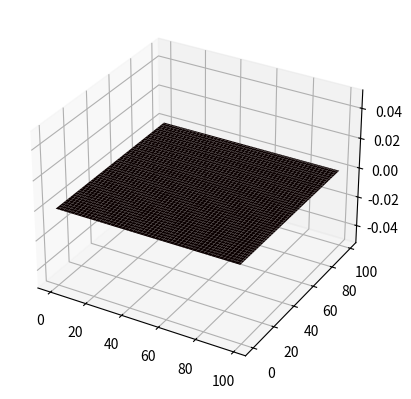

This chart was generated by the following Python code:
import numpy as np
import matplotlib.pyplot as plt
from matplotlib.animation import FuncAnimation
from mpl_toolkits.mplot3d import Axes3D

# Parameters (assuming these are defined somewhere in your code)
Nx, Ny = 100, 100  # Grid size
Dt = 0.01  # Time step
Db = 1.0  # Diffusion coefficient for biomass
Dn = 1.0  # Diffusion coefficient for nutrients
zeta = 0.1  # Conversion rate
lambda1 = 0.1  # Uptake efficiency for non-insulated biomass
lambda2 = 0.1  # Uptake efficiency for insulated biomass
n0 = 0.5  # Critical value for mobile biomass

# Initialize arrays
b_n = np.zeros((Nx, Ny))
b_i = np.zeros((Nx, Ny))
n = np.zeros((Nx, Ny))
s = np.ones((Nx, Ny))

# Start with a small amount of fungus in the center
b_n[Nx//2, Ny//2] = 1.0

# Initialize the figure and axis
fig = plt.figure()
ax = fig.add_subplot(111, projection='3d')
X, Y = np.meshgrid(np.arange(Nx), np.arange(Ny))
cax = ax.plot_surface(X, Y, n, cmap='hot')

def update(t):
    global b_n, b_i, n, s, Dn
    step_skip = 50
    for i in range(step_skip):

        # Compute Laplacians (discretized diffusion)
        laplacian_b_n = np.roll(b_n, 1, axis=0) + np.roll(b_n, -1, axis=0) + \
                        np.roll(b_n, 1, axis=1) + np.roll(b_n, -1, axis=1) - 4 * b_n
        
        laplacian_n = np.roll(n, 1, axis=0) + np.roll(n, -1, axis=0) + \
                    np.roll(n, 1, axis=1) + np.roll(n, -1, axis=1) - 4 * n

        # Update equations
        delta_b_i = Dt * (zeta * Db * laplacian_b_n)
        delta_b_n = Dt * ((1 - zeta) * Db * laplacian_b_n)
        
        b_i += delta_b_i
        b_n += delta_b_n - delta_b_i  # Ensure conservation of total biomass

        n += Dt * (Dn * laplacian_n + s * (lambda1 * b_n + lambda2 * b_i))
        s -= Dt * (lambda1 * b_n + lambda2 * b_i) * s

        # Apply threshold for mobile biomass
        Dn = np.where(n > n0, 10**-7 * Db, Dn)

        # Clamp values to ensure non-negative concentrations
        n = np.clip(n, 0, 1)
        b_i = np.clip(b_i, 0, 1)
        b_n = np.clip(b_n, 0, 1)

    # Update the surface plot
    ax.clear()
    ax.plot_surface(X, Y, n, cmap='hot')
    ax.set_zlim(np.min(n), np.max(n))  # Set z-axis limits
    ax.set_title(f'Time step: {t*step_skip}')
    return ax,

# Create the animation
ani = FuncAnimation(fig, update, frames=range(0, 201, 1), blit=False, interval=10, repeat=False)

# Display the animation
plt.show()